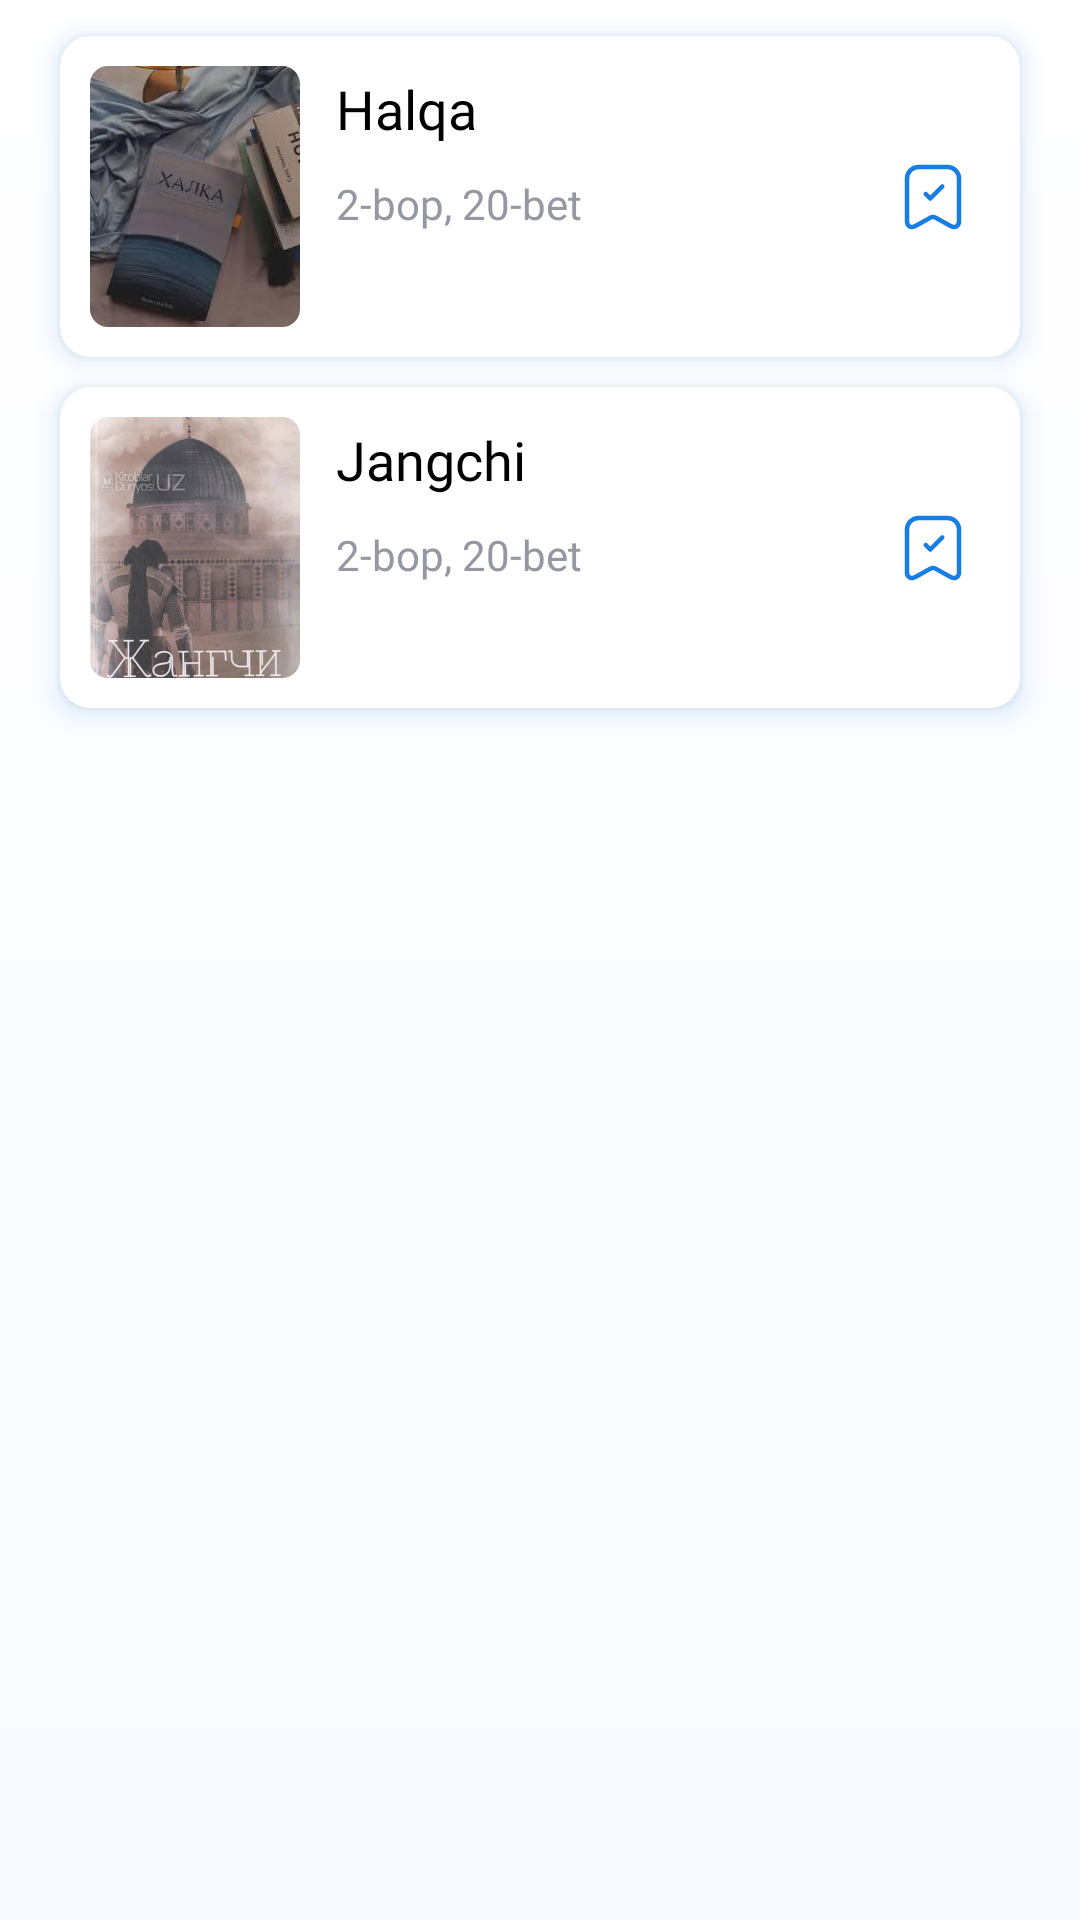

Android layout source for this screen:
<!-- AndroidManifest.xml: application theme Theme.Halqa -->
<!-- res/layout/fragment_books_sv.xml -->
<?xml version="1.0" encoding="utf-8"?>
<androidx.constraintlayout.widget.ConstraintLayout xmlns:android="http://schemas.android.com/apk/res/android"
    xmlns:app="http://schemas.android.com/apk/res-auto"
    xmlns:tools="http://schemas.android.com/tools"
    android:layout_width="match_parent"
    android:layout_height="match_parent"
    android:background="@drawable/main_gradient"
    tools:context=".fragment.mainflow.saved.audio.AudioSVFragment">

    <androidx.cardview.widget.CardView
        android:outlineSpotShadowColor="@color/main_color"
        android:id="@+id/cvHalqa"
        android:layout_width="match_parent"
        android:layout_height="wrap_content"
        android:layout_marginHorizontal="20dp"
        android:layout_marginTop="12dp"
        app:cardBackgroundColor="@color/white"
        app:cardCornerRadius="10dp"
        app:cardElevation="5dp"
        app:layout_constraintTop_toTopOf="parent">

        <androidx.constraintlayout.widget.ConstraintLayout
            android:layout_width="match_parent"
            android:layout_height="match_parent">

            <com.google.android.material.imageview.ShapeableImageView
                android:id="@+id/iv_book_image"
                android:layout_width="70dp"
                android:layout_height="87dp"
                android:layout_margin="10dp"
                android:adjustViewBounds="true"
                android:scaleType="centerCrop"
                android:src="@drawable/halqa_2"
                app:layout_constraintBottom_toBottomOf="parent"
                app:layout_constraintLeft_toLeftOf="parent"
                app:layout_constraintTop_toTopOf="parent"
                app:shapeAppearanceOverlay="@style/round_corner" />

            <TextView
                android:id="@+id/tv_bookName"
                android:layout_width="wrap_content"
                android:layout_height="wrap_content"
                android:layout_marginStart="12dp"
                android:layout_marginTop="12dp"
                android:fontFamily="@font/montserrat_medium"
                android:text="@string/str_halqa"
                android:textColor="@color/black"
                android:textSize="18sp"
                app:layout_constraintBottom_toTopOf="@id/tv_inform"
                app:layout_constraintLeft_toRightOf="@id/iv_book_image"
                app:layout_constraintTop_toTopOf="parent" />

            <TextView
                android:id="@+id/tv_inform"
                android:layout_width="wrap_content"
                android:layout_height="wrap_content"
                android:layout_marginStart="12dp"
                android:layout_marginTop="10dp"
                android:fontFamily="@font/montserrat_regular"
                android:text="2-bop, 20-bet"
                android:textColor="#9597A1"
                android:textSize="14sp"
                app:layout_constraintLeft_toRightOf="@id/iv_book_image"
                app:layout_constraintTop_toBottomOf="@+id/tv_bookName" />

            <ImageView
                android:layout_width="wrap_content"
                android:layout_height="wrap_content"
                android:layout_marginEnd="17dp"
                android:src="@drawable/ic_saved_books"
                app:layout_constraintBottom_toBottomOf="parent"
                app:layout_constraintRight_toRightOf="parent"
                app:layout_constraintTop_toTopOf="parent" />

        </androidx.constraintlayout.widget.ConstraintLayout>
    </androidx.cardview.widget.CardView>

    <androidx.cardview.widget.CardView
        android:outlineSpotShadowColor="@color/main_color"
        android:id="@+id/cvJangchi"
        android:layout_width="match_parent"
        android:layout_height="wrap_content"
        android:layout_marginHorizontal="20dp"
        android:layout_marginTop="10dp"
        app:cardBackgroundColor="@color/white"
        app:cardCornerRadius="10dp"
        app:cardElevation="5dp"
        app:layout_constraintTop_toBottomOf="@id/cvHalqa">

        <androidx.constraintlayout.widget.ConstraintLayout
            android:layout_width="match_parent"
            android:layout_height="match_parent">

            <com.google.android.material.imageview.ShapeableImageView
                android:id="@+id/ivJangchi"
                android:layout_width="70dp"
                android:layout_height="87dp"
                android:layout_margin="10dp"
                android:adjustViewBounds="true"
                android:scaleType="centerCrop"
                android:src="@drawable/img_jangchi"
                app:layout_constraintBottom_toBottomOf="parent"
                app:layout_constraintLeft_toLeftOf="parent"
                app:layout_constraintTop_toTopOf="parent"
                app:shapeAppearanceOverlay="@style/round_corner" />

            <TextView
                android:id="@+id/tvJangchi"
                android:layout_width="wrap_content"
                android:layout_height="wrap_content"
                android:layout_marginStart="12dp"
                android:layout_marginTop="12dp"
                android:fontFamily="@font/montserrat_medium"
                android:text="@string/str_jangchi"
                android:textColor="@color/black"
                android:textSize="18sp"
                app:layout_constraintBottom_toTopOf="@id/tv_inform1"
                app:layout_constraintLeft_toRightOf="@id/ivJangchi"
                app:layout_constraintTop_toTopOf="parent" />

            <TextView
                android:id="@+id/tv_inform1"
                android:layout_width="wrap_content"
                android:layout_height="wrap_content"
                android:layout_marginStart="12dp"
                android:layout_marginTop="10dp"
                android:fontFamily="@font/montserrat_regular"
                android:text="2-bop, 20-bet"
                android:textColor="#9597A1"
                android:textSize="14sp"
                app:layout_constraintLeft_toRightOf="@id/ivJangchi"
                app:layout_constraintTop_toBottomOf="@+id/tvJangchi" />

            <ImageView
                android:layout_width="wrap_content"
                android:layout_height="wrap_content"
                android:layout_marginEnd="17dp"
                android:src="@drawable/ic_saved_books"
                app:layout_constraintBottom_toBottomOf="parent"
                app:layout_constraintRight_toRightOf="parent"
                app:layout_constraintTop_toTopOf="parent" />

        </androidx.constraintlayout.widget.ConstraintLayout>
    </androidx.cardview.widget.CardView>

</androidx.constraintlayout.widget.ConstraintLayout>
<!-- resources referenced by this layout -->
<resources>
  <color name="black">#000000</color>
  <color name="main_color">#177EE6</color>
  <color name="white">#FFFFFFFF</color>
  <!-- drawable halqa_2: jpg bitmap (drawable, 7089 bytes) -->
  <!-- drawable ic_saved_books (drawable) -->
  <vector xmlns:android="http://schemas.android.com/apk/res/android"
      android:width="24dp"
      android:height="24dp"
      android:viewportWidth="24"
      android:viewportHeight="24">
    <path
        android:pathData="M16.82,2H7.18C5.05,2 3.32,3.74 3.32,5.86V19.95C3.32,21.75 4.61,22.51 6.19,21.64L11.07,18.93C11.59,18.64 12.43,18.64 12.94,18.93L17.82,21.64C19.4,22.52 20.69,21.76 20.69,19.95V5.86C20.68,3.74 18.95,2 16.82,2Z"
        android:strokeLineJoin="round"
        android:strokeWidth="1.5"
        android:fillColor="#00000000"
        android:strokeColor="#177EE6"
        android:strokeLineCap="round"/>
    <path
        android:pathData="M9.59,11L11.09,12.5L15.09,8.5"
        android:strokeLineJoin="round"
        android:strokeWidth="1.5"
        android:fillColor="#00000000"
        android:strokeColor="#177EE6"
        android:strokeLineCap="round"/>
  </vector>
  <!-- drawable img_jangchi: png bitmap (drawable, 322590 bytes) -->
  <!-- drawable main_gradient (drawable) -->
  <?xml version="1.0" encoding="utf-8"?>
  <shape xmlns:android="http://schemas.android.com/apk/res/android"
      android:shape="rectangle">
  
      <gradient
          android:angle="90"
          android:endColor="#FFFFFF"
          android:startColor="#F8FAFF" />
  
  </shape>
  <string name="str_halqa">Halqa</string>
  <string name="str_jangchi">Jangchi</string>
  <style name="round_corner">
          <item name="cornerSize">6dp</item>
      </style>
  <style name="Theme.Halqa" parent="Theme.MaterialComponents.DayNight.NoActionBar.Bridge">
          
          <item name="colorPrimary">@color/purple_500</item>
          <item name="colorPrimaryVariant">@color/purple_700</item>
          <item name="colorOnPrimary">@color/white</item>
          
          <item name="colorSecondary">@color/teal_200</item>
          <item name="colorSecondaryVariant">@color/teal_700</item>
          <item name="colorOnSecondary">@color/black</item>
          
          <item name="android:statusBarColor">?attr/colorPrimaryVariant</item>
          
          <item name="android:windowDisablePreview">true</item>
          <item name="android:windowIsTranslucent">true</item>
      </style>
  <color name="purple_500">#177EE6</color>
  <color name="purple_700">#FF3700B3</color>
  <color name="teal_200">#FF03DAC5</color>
  <color name="teal_700">#FF018786</color>
</resources>
